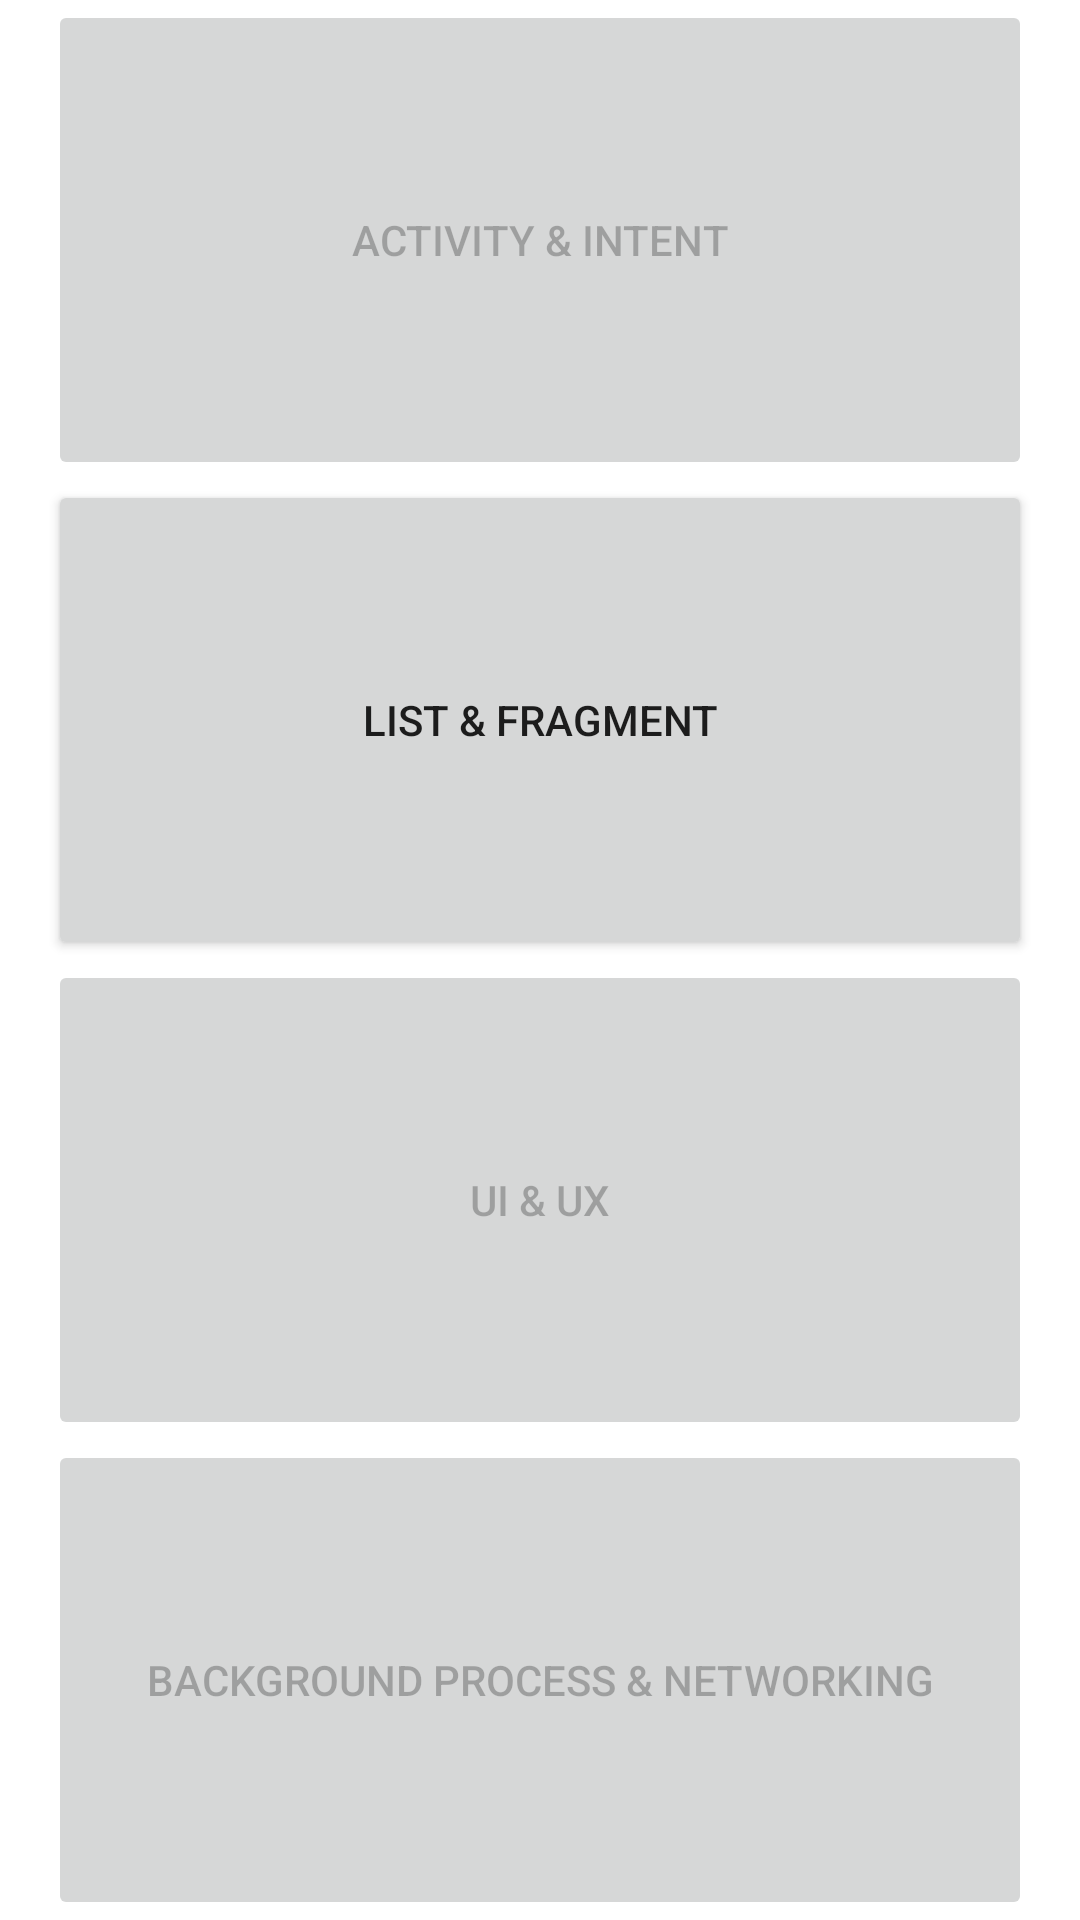

Android layout source for this screen:
<!-- AndroidManifest.xml: application theme Theme.ITWorks -->
<!-- res/layout/fragment_home.xml -->
<?xml version="1.0" encoding="utf-8"?>
<LinearLayout xmlns:android="http://schemas.android.com/apk/res/android"
    xmlns:tools="http://schemas.android.com/tools"
    android:layout_width="match_parent"
    android:layout_height="match_parent"
    android:orientation="vertical"
    android:weightSum="1"
    tools:context=".home.HomeFragment">

    <Button
        android:id="@+id/button_activity_intent"
        android:layout_width="match_parent"
        android:layout_height="wrap_content"
        android:layout_marginStart="16dp"
        android:layout_marginEnd="16dp"
        android:layout_gravity="center"
        android:layout_weight="0.25"
        android:enabled="false"
        android:text="@string/activity_amp_intent_text"/>


    <Button
        android:id="@+id/button_list_fragment"
        android:layout_width="match_parent"
        android:layout_height="wrap_content"
        android:layout_marginStart="16dp"
        android:layout_marginEnd="16dp"
        android:layout_gravity="center"
        android:layout_weight="0.25"
        android:text="@string/button_list_text"/>

    <Button
        android:id="@+id/button_ui_ux"
        android:layout_width="match_parent"
        android:layout_height="wrap_content"
        android:layout_marginStart="16dp"
        android:layout_marginEnd="16dp"
        android:layout_gravity="center"
        android:layout_weight="0.25"
        android:enabled="false"
        android:text="@string/ui_ux_text"/>

    <Button
        android:id="@+id/button_bg_process"
        android:layout_width="match_parent"
        android:layout_height="wrap_content"
        android:layout_marginStart="16dp"
        android:layout_marginEnd="16dp"
        android:layout_gravity="center"
        android:layout_weight="0.25"
        android:enabled="false"
        android:text="@string/background_process_amp_networking_text"/>

</LinearLayout>
<!-- resources referenced by this layout -->
<resources>
  <string name="activity_amp_intent_text">Activity &amp; Intent</string>
  <string name="background_process_amp_networking_text">Background Process &amp; Networking</string>
  <string name="button_list_text">List &amp; Fragment</string>
  <string name="ui_ux_text">UI &amp; UX</string>
  <style name="Theme.ITWorks" parent="Theme.MaterialComponents.DayNight.NoActionBar">
          
          <item name="colorPrimary">@color/purple_500</item>
          <item name="colorPrimaryVariant">@color/purple_700</item>
          <item name="colorOnPrimary">@color/white</item>
          
          <item name="colorSecondary">@color/teal_200</item>
          <item name="colorSecondaryVariant">@color/teal_700</item>
          <item name="colorOnSecondary">@color/black</item>
          
          <item name="android:statusBarColor" tools:targetApi="l">?attr/colorPrimaryVariant</item>
          
      </style>
  <!-- not gathered from this repository: default colours our renderer supplied (Android Studio template values) -->
  <color name="purple_500">#FF6200EE</color>
  <color name="purple_700">#FF3700B3</color>
  <color name="teal_200">#FF03DAC5</color>
  <color name="teal_700">#FF018786</color>
  <color name="black">#FF000000</color>
  <color name="white">#FFFFFFFF</color>
</resources>
